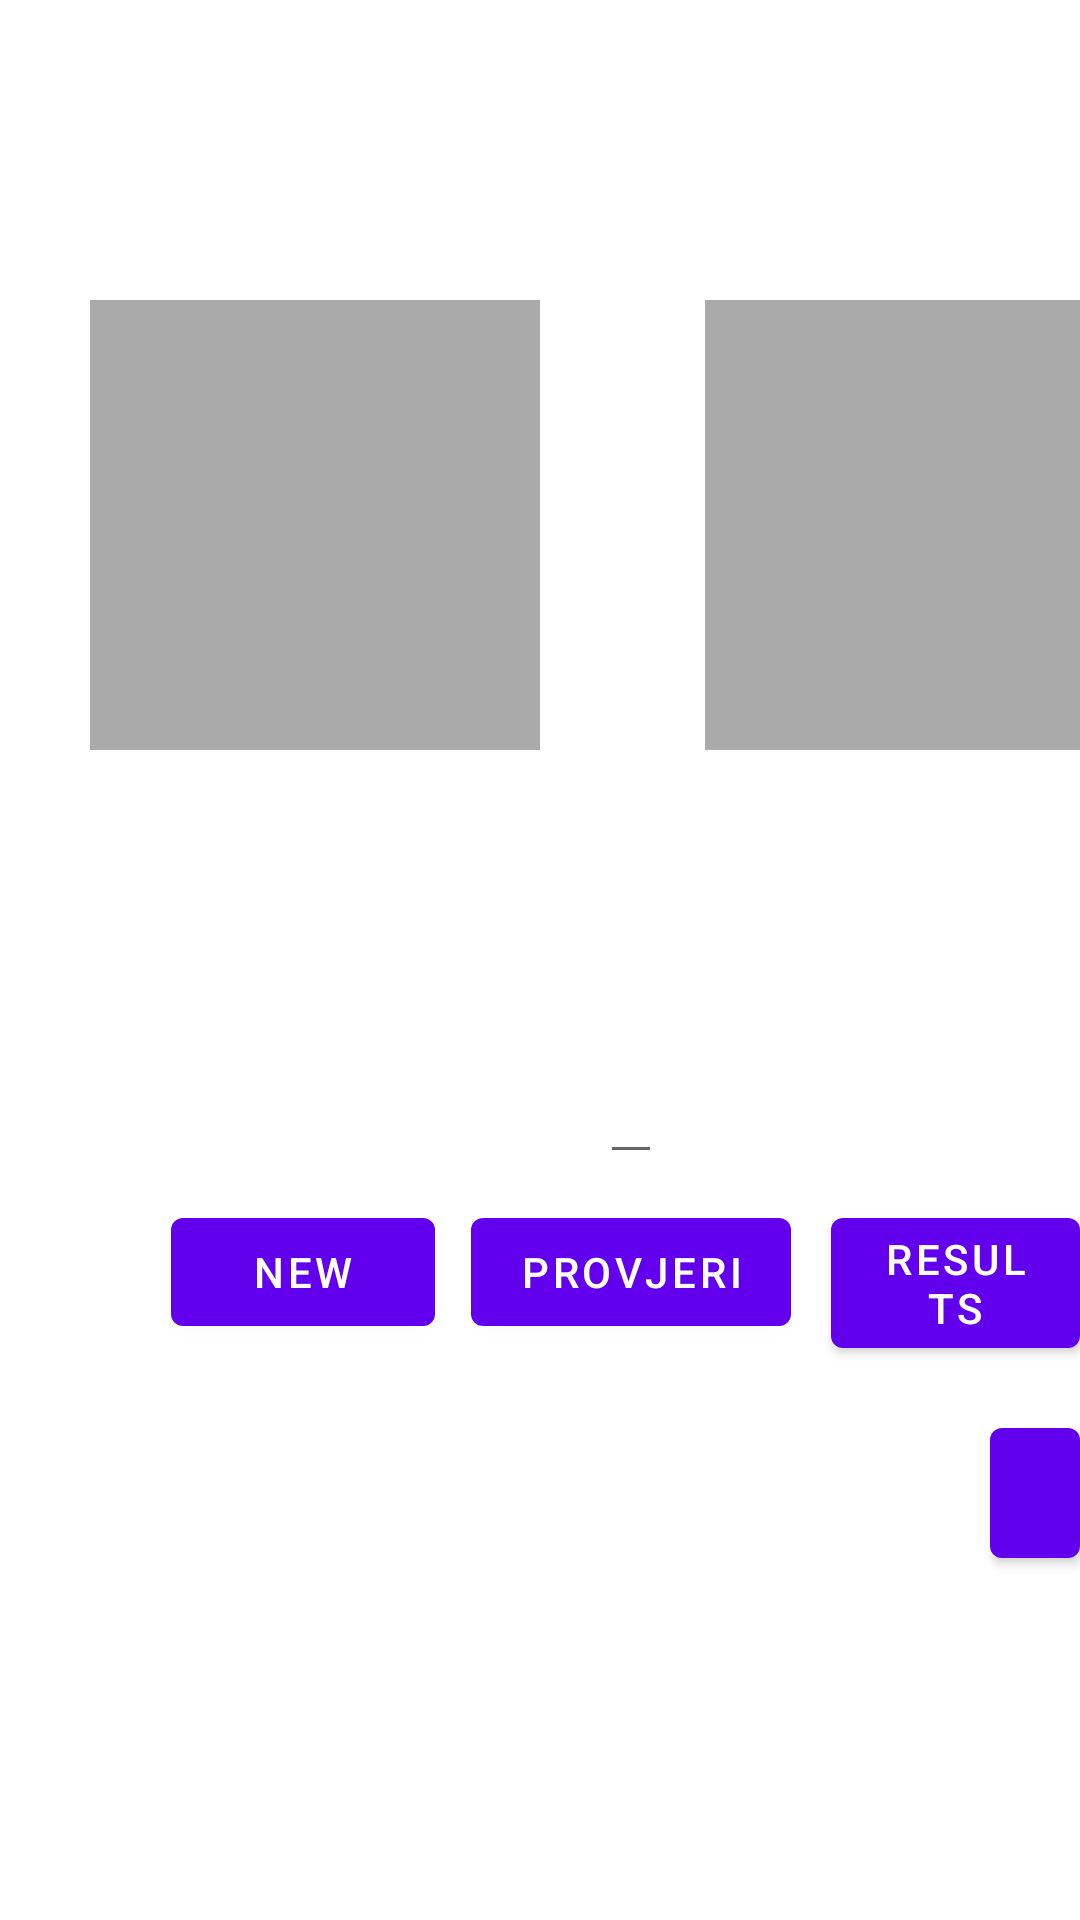

Layout XML and referenced resources for this Android screen:
<!-- AndroidManifest.xml: application theme Theme.MathLearner -->
<!-- res/layout/activity_main.xml -->
<?xml version="1.0" encoding="utf-8"?>
<RelativeLayout xmlns:android="http://schemas.android.com/apk/res/android"

    xmlns:tools="http://schemas.android.com/tools"
    android:layout_width="match_parent"
    android:layout_height="match_parent"
    android:background="@drawable/background"
    tools:context=".MainActivity">


    <TextView
        android:id="@+id/welcomeText"
        android:layout_width="match_parent"
        android:layout_height="wrap_content"
        android:textColor="@color/white"
        android:layout_marginStart="50dp"
        android:layout_marginTop="50dp"
        android:layout_marginEnd="50dp"
        android:layout_marginBottom="50dp"
        android:gravity="center_horizontal"
        android:text="Hello, can you do this Task?"
        android:textSize="20dp" />

    <TextView
        android:id="@+id/zahl1"
        android:layout_width="150dp"
        android:layout_height="150dp"
        android:layout_marginStart="30dp"
        android:layout_marginTop="100dp"
        android:background="@android:color/darker_gray"
        android:gravity="center"
        android:textSize="20sp" />

    <TextView
        android:id="@+id/zahl2"
        android:layout_width="150dp"
        android:layout_height="150dp"
        android:layout_marginStart="235dp"
        android:layout_marginTop="100dp"
        android:background="@android:color/darker_gray"
        android:gravity="center"
        android:textSize="20sp" />

    <TextView
        android:id="@+id/plus"
        android:layout_width="match_parent"
        android:layout_height="wrap_content"
        android:textColor="@color/white"
        android:layout_marginStart="20dp"
        android:layout_marginTop="160dp"
        android:layout_marginEnd="180dp"
        android:layout_toRightOf="@+id/zahl1"
        android:text="  +" />

    <EditText
        android:id="@+id/input"
        android:layout_width="wrap_content"
        android:layout_height="wrap_content"
        android:textColor="@color/white"
        android:layout_marginLeft="200dp"
        android:layout_marginTop="350dp"
        android:inputType="numberDecimal" />

    <com.google.android.material.button.MaterialButton
        android:id="@+id/check"
        android:layout_width="wrap_content"
        android:layout_height="wrap_content"
        android:layout_marginLeft="157dp"
        android:layout_marginTop="400dp"
        android:text="Provjeri" />

    <com.google.android.material.button.MaterialButton
        android:id="@+id/newTask"
        android:layout_width="wrap_content"
        android:layout_height="wrap_content"
        android:layout_marginLeft="57dp"
        android:layout_marginTop="400dp"
        android:text="New" />

    <com.google.android.material.button.MaterialButton
        android:id="@+id/latestResults"
        android:layout_width="wrap_content"
        android:layout_height="wrap_content"
        android:layout_marginLeft="277dp"
        android:layout_marginTop="400dp"
        android:text="results" />

    <com.google.android.material.button.MaterialButton
        android:id="@+id/changeActivity"
        android:layout_width="wrap_content"
        android:layout_height="wrap_content"
        android:layout_marginLeft="330dp"
        android:layout_marginTop="470dp"
        android:text="->" />

    <TextView
        android:id="@+id/result"
        android:layout_width="250dp"
        android:layout_height="50dp"
        android:textColor="@color/white"
        android:layout_marginStart="85dp"
        android:layout_marginTop="270dp"
        android:layout_marginEnd="35dp"
        android:gravity="center"
        android:textSize="20sp" />



</RelativeLayout>
<!-- resources referenced by this layout -->
<resources>
  <style name="Theme.MathLearner" parent="Theme.MaterialComponents.DayNight.DarkActionBar">
          
          <item name="colorPrimary">@color/purple_500</item>
          <item name="colorPrimaryVariant">@color/purple_700</item>
          <item name="colorOnPrimary">@color/white</item>
          
          <item name="colorSecondary">@color/teal_200</item>
          <item name="colorSecondaryVariant">@color/teal_700</item>
          <item name="colorOnSecondary">@color/black</item>
          
          <item name="android:statusBarColor" tools:targetApi="l">?attr/colorPrimaryVariant</item>
          
      </style>
  <!-- not gathered from this repository: default colours our renderer supplied (Android Studio template values) -->
  <color name="purple_500">#FF6200EE</color>
  <color name="purple_700">#FF3700B3</color>
  <color name="teal_200">#FF03DAC5</color>
  <color name="teal_700">#FF018786</color>
  <color name="black">#FF000000</color>
  <color name="white">#FFFFFFFF</color>
</resources>
